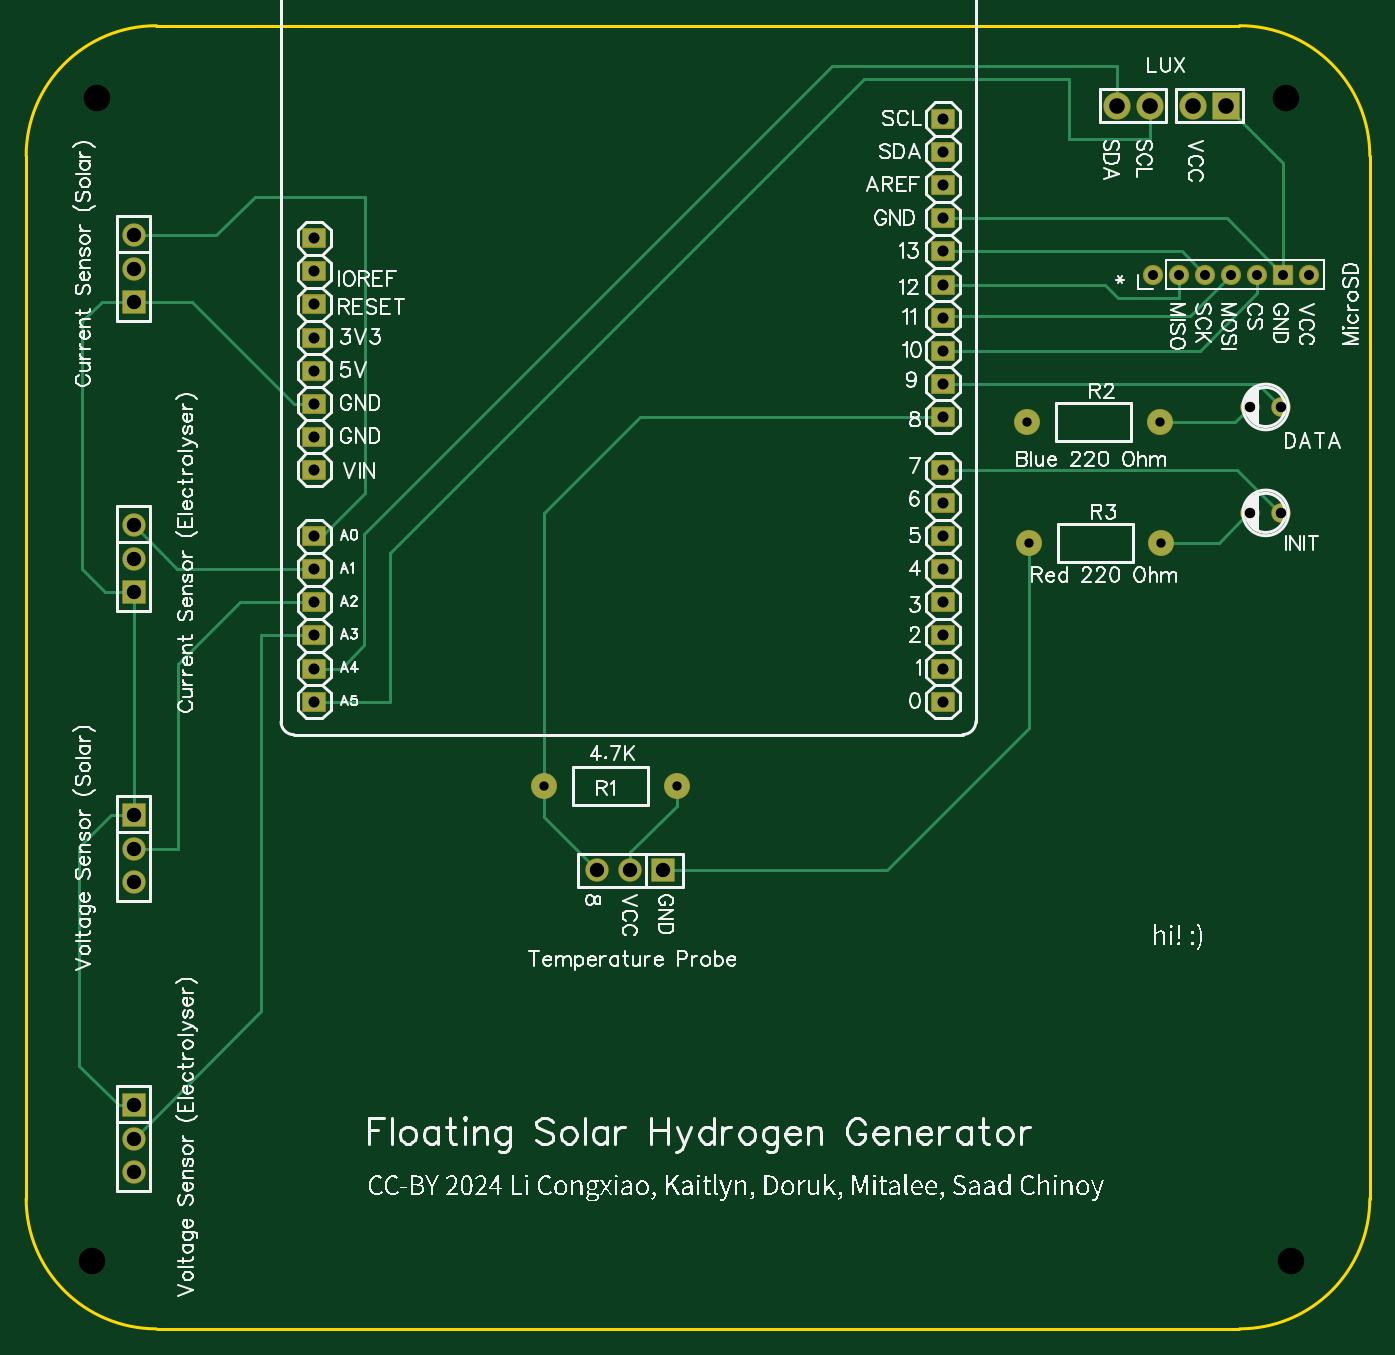
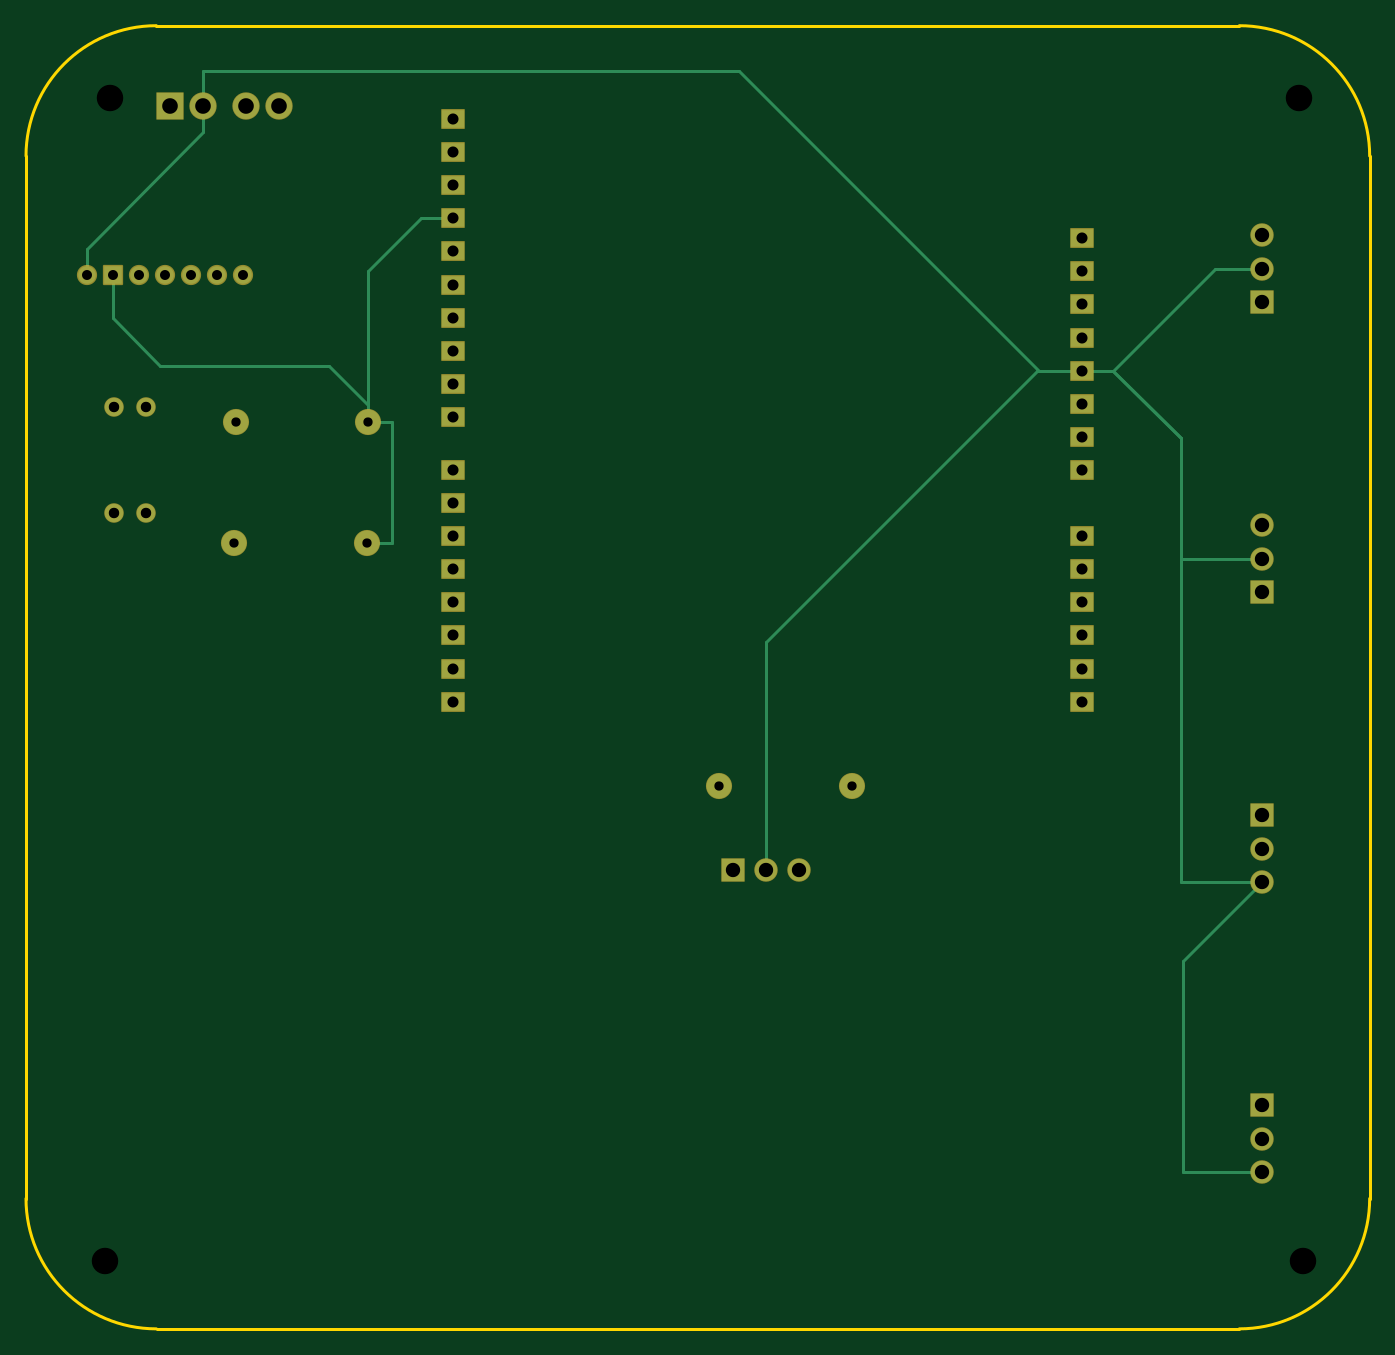
Circuit board: 9 layer files. Board 103.1 x 100.0 mm.
- drill: Drill_NPTH_Through.DRL (326 bytes)
- drill: Drill_PTH_Through.DRL (1548 bytes)
- drill: Drill_PTH_Through_Via.DRL (238 bytes)
- outline: Gerber_BoardOutlineLayer.GKO (833 bytes)
- bottom_copper: Gerber_BottomLayer.GBL (3435 bytes)
- bottom_mask: Gerber_BottomSolderMaskLayer.GBS (3708 bytes)
- top_copper: Gerber_TopLayer.GTL (4691 bytes)
- top_silk: Gerber_TopSilkscreenLayer.GTO (155664 bytes)
- top_mask: Gerber_TopSolderMaskLayer.GTS (3705 bytes)

=== drill: Drill_NPTH_Through.DRL ===
M48
METRIC,LZ,000.000
;FILE_FORMAT=3:3
;TYPE=NON_PLATED
;Layer: NPTH_Through
;EasyEDA v6.5.46, 2024-09-04 11:29:39
;0d1ad1a6d3d2480fb9f752d3d829f409,4158319e45914ae5b625cfe5b216a57e,10
;Gerber Generator version 0.2
;Holesize 1 = 2.032 mm
T01C2.032
%
G05
G90
T01
X015748Y094488
X015367Y005207
X107315Y005207
X106934Y094488
M30

=== drill: Drill_PTH_Through.DRL ===
M48
METRIC,LZ,000.000
;FILE_FORMAT=3:3
;TYPE=PLATED
;Layer: PTH_Through
;EasyEDA v6.5.46, 2024-09-04 11:29:39
;0d1ad1a6d3d2480fb9f752d3d829f409,4158319e45914ae5b625cfe5b216a57e,10
;Gerber Generator version 0.2
;Holesize 1 = 0.712 mm
T01C0.712
;Holesize 2 = 0.800 mm
T02C0.800
;Holesize 3 = 0.849 mm
T03C0.849
;Holesize 4 = 1.101 mm
T04C1.101
;Holesize 5 = 1.200 mm
T05C1.200
%
G05
G90
T01
X050038Y041656
X060198Y041656
X087122Y069596
X097282Y069596
X087249Y060325
X097409Y060325
T02
X106611Y070739
X104209Y070739
X106611Y062611
X104209Y062611
X096743Y080896G85X096743Y080902
X098742Y080896G85X098742Y080902
X100744Y080896G85X100744Y080902
X102742Y080896G85X102742Y080902
X104744Y080896G85X104744Y080902
X106743Y080896G85X106743Y080902
X108742Y080896G85X108742Y080902
T03
X080645Y069977
X080645Y072517
X080645Y075057
X080645Y077597
X080645Y080137
X080645Y082677
X080645Y085217
X080645Y087757
X080645Y090297
X080645Y092837
X080645Y048133
X080645Y050673
X080645Y053213
X080645Y055753
X080645Y058293
X080645Y060833
X080645Y063373
X080645Y065913
X032385Y060833
X032385Y058293
X032385Y055753
X032385Y053213
X032385Y050673
X032385Y048133
X032385Y083693
X032385Y081153
X032385Y078613
X032385Y076073
X032385Y073533
X032385Y070993
X032385Y068453
X032385Y065913
T04
X018542Y083905
X018542Y081365
X018542Y078825
X018542Y061651
X018542Y059111
X018542Y056571
X018542Y039398
X018542Y036858
X018542Y034318
X018542Y017145
X018542Y014605
X018542Y012065
X059182Y035179
X056642Y035179
X054102Y035179
T05
X102362Y093853
X099822Y093853
X096520Y093853
X093980Y093853
M30

=== drill: Drill_PTH_Through_Via.DRL ===
M48
METRIC,LZ,000.000
;FILE_FORMAT=3:3
;TYPE=PLATED
;Layer: PTH_Through_Via
;EasyEDA v6.5.46, 2024-09-04 11:29:39
;0d1ad1a6d3d2480fb9f752d3d829f409,4158319e45914ae5b625cfe5b216a57e,10
;Gerber Generator version 0.2
T01C0.001
%
G05
G90
M30

=== outline: Gerber_BoardOutlineLayer.GKO ===
G04 Layer: BoardOutlineLayer*
G04 EasyEDA v6.5.46, 2024-09-04 11:29:39*
G04 0d1ad1a6d3d2480fb9f752d3d829f409,4158319e45914ae5b625cfe5b216a57e,10*
G04 Gerber Generator version 0.2*
G04 Scale: 100 percent, Rotated: No, Reflected: No *
G04 Dimensions in millimeters *
G04 leading zeros omitted , absolute positions ,4 integer and 5 decimal *
%FSLAX45Y45*%
%MOMM*%

%ADD10C,0.2540*%
D10*
X2028697Y9999979D02*
G01*
X10339577Y9999979D01*
X10337800Y0D02*
G01*
X2032000Y0D01*
X1028700Y1000000D02*
G01*
X1028700Y8999984D01*
X11339573Y8999984D02*
G01*
X11339573Y1000000D01*
G75*
G01*
X10339578Y9999980D02*
G02*
X11339576Y8999982I0J-999998D01*
G75*
G01*
X11339576Y999998D02*
G02*
X10339578Y0I-999998J0D01*
G75*
G01*
X2028698Y0D02*
G02*
X1028700Y999998I0J999998D01*
G75*
G01*
X1028700Y8999982D02*
G02*
X2028698Y9999980I999998J0D01*

%LPD*%
M02*

=== bottom_copper: Gerber_BottomLayer.GBL ===
G04 Layer: BottomLayer*
G04 EasyEDA v6.5.46, 2024-09-04 11:29:39*
G04 0d1ad1a6d3d2480fb9f752d3d829f409,4158319e45914ae5b625cfe5b216a57e,10*
G04 Gerber Generator version 0.2*
G04 Scale: 100 percent, Rotated: No, Reflected: No *
G04 Dimensions in millimeters *
G04 leading zeros omitted , absolute positions ,4 integer and 5 decimal *
%FSLAX45Y45*%
%MOMM*%

%ADD10C,0.2540*%
%ADD11R,1.7069X1.4224*%
%ADD12C,1.7000*%
%ADD13R,1.7000X1.7000*%
%ADD14C,1.9050*%
%ADD15C,1.4000*%
%ADD16R,2.0000X2.0000*%
%ADD17C,2.0000*%
%ADD18C,1.3500*%
%ADD19R,1.3500X1.3500*%

%LPD*%
D10*
X8712200Y6959600D02*
G01*
X8712200Y8115300D01*
X8305800Y8521700D01*
X8064474Y8521700D01*
X3238500Y7353300D02*
G01*
X2997200Y7353300D01*
X2214118Y8136381D01*
X1854200Y8136381D01*
X1854200Y3431794D02*
G01*
X2463800Y2822194D01*
X2463800Y1206500D01*
X1854200Y1206500D01*
X9982200Y9385300D02*
G01*
X9982200Y9652000D01*
X5867400Y9652000D01*
X3568700Y7353300D01*
X3238500Y7353300D01*
X3238500Y7353300D02*
G01*
X3581400Y7353300D01*
X5664200Y5270500D01*
X5664200Y3517900D01*
X1854212Y3431821D02*
G01*
X2476500Y3431821D01*
X2476500Y6832600D01*
X2997200Y7353300D01*
X3238500Y7353300D01*
X3238500Y7353300D02*
G01*
X2997200Y7353300D01*
X2476500Y6832600D01*
X2476500Y5911087D01*
X1854200Y5911087D01*
X8712200Y6959600D02*
G01*
X8712200Y7086600D01*
X9017000Y7391400D01*
X10312400Y7391400D01*
X10674350Y7753350D01*
X10674350Y8089900D01*
X8724900Y6032500D02*
G01*
X8534400Y6032500D01*
X8534400Y6959600D01*
X8712200Y6959600D01*
X9982200Y9385300D02*
G01*
X9982200Y9182100D01*
X10874247Y8290052D01*
X10874247Y8089900D01*
D11*
G01*
X8064500Y6997700D03*
G01*
X8064474Y7251700D03*
G01*
X8064474Y7505700D03*
G01*
X8064474Y7759700D03*
G01*
X8064474Y8013700D03*
G01*
X8064474Y8267700D03*
G01*
X8064474Y8521700D03*
G01*
X8064474Y8775700D03*
G01*
X8064474Y9029700D03*
G01*
X8064474Y9283700D03*
G01*
X8064474Y4813300D03*
G01*
X8064474Y5067300D03*
G01*
X8064474Y5321300D03*
G01*
X8064500Y5575300D03*
G01*
X8064500Y5829300D03*
G01*
X8064500Y6083300D03*
G01*
X8064500Y6337300D03*
G01*
X8064500Y6591300D03*
G01*
X3238500Y6083300D03*
G01*
X3238500Y5829300D03*
G01*
X3238500Y5575300D03*
G01*
X3238500Y5321300D03*
G01*
X3238500Y5067300D03*
G01*
X3238500Y4813300D03*
G01*
X3238500Y8369300D03*
G01*
X3238500Y8115300D03*
G01*
X3238500Y7861300D03*
G01*
X3238500Y7607300D03*
G01*
X3238500Y7353300D03*
G01*
X3238500Y7099300D03*
G01*
X3238500Y6845300D03*
G01*
X3238500Y6591300D03*
D12*
G01*
X1854225Y8390458D03*
G01*
X1854225Y8136458D03*
D13*
G01*
X1854225Y7882458D03*
D12*
G01*
X1854225Y6165138D03*
G01*
X1854225Y5911138D03*
D13*
G01*
X1854225Y5657138D03*
G01*
X1854200Y3939819D03*
D12*
G01*
X1854225Y3685819D03*
G01*
X1854225Y3431819D03*
D13*
G01*
X1854200Y1714500D03*
D12*
G01*
X1854225Y1460500D03*
G01*
X1854225Y1206500D03*
D13*
G01*
X5918200Y3517900D03*
D12*
G01*
X5664200Y3517874D03*
G01*
X5410200Y3517874D03*
D14*
G01*
X5003800Y4165600D03*
G01*
X6019800Y4165600D03*
G01*
X8712200Y6959600D03*
G01*
X9728200Y6959600D03*
G01*
X8724900Y6032500D03*
G01*
X9740900Y6032500D03*
D15*
G01*
X10661141Y7073900D03*
G01*
X10420858Y7073900D03*
G01*
X10661141Y6261100D03*
G01*
X10420858Y6261100D03*
D16*
G01*
X10236200Y9385300D03*
D17*
G01*
X9982200Y9385300D03*
G01*
X9652000Y9385300D03*
G01*
X9398000Y9385300D03*
D18*
G01*
X9674301Y8089900D03*
G01*
X9874300Y8089900D03*
G01*
X10074300Y8089900D03*
G01*
X10274300Y8089900D03*
G01*
X10474299Y8089900D03*
D19*
G01*
X10674299Y8089900D03*
D18*
G01*
X10874298Y8089900D03*
M02*

=== bottom_mask: Gerber_BottomSolderMaskLayer.GBS ===
G04 Layer: BottomSolderMaskLayer*
G04 EasyEDA v6.5.46, 2024-09-04 11:29:39*
G04 0d1ad1a6d3d2480fb9f752d3d829f409,4158319e45914ae5b625cfe5b216a57e,10*
G04 Gerber Generator version 0.2*
G04 Scale: 100 percent, Rotated: No, Reflected: No *
G04 Dimensions in millimeters *
G04 leading zeros omitted , absolute positions ,4 integer and 5 decimal *
%FSLAX45Y45*%
%MOMM*%

%AMMACRO1*4,1,8,-0.8744,-0.762,-0.9041,-0.732,-0.9041,0.7323,-0.8744,0.762,0.8741,0.762,0.9041,0.7323,0.9041,-0.732,0.8741,-0.762,-0.8744,-0.762,0*%
%AMMACRO2*4,1,8,-0.8745,-0.762,-0.9042,-0.732,-0.9042,0.7323,-0.8745,0.762,0.8743,0.762,0.9042,0.7323,0.9042,-0.732,0.8743,-0.762,-0.8745,-0.762,0*%
%AMMACRO3*4,1,8,-0.8745,-0.7619,-0.9042,-0.7319,-0.9042,0.7322,-0.8745,0.7619,0.8743,0.7619,0.9042,0.7322,0.9042,-0.7319,0.8743,-0.7619,-0.8745,-0.7619,0*%
%AMMACRO4*4,1,8,-0.8744,-0.7619,-0.9041,-0.7319,-0.9041,0.7322,-0.8744,0.7619,0.8741,0.7619,0.9041,0.7322,0.9041,-0.7319,0.8741,-0.7619,-0.8744,-0.7619,0*%
%AMMACRO5*4,1,8,-0.8711,-0.9008,-0.9008,-0.8708,-0.9008,0.8711,-0.8711,0.9008,0.8708,0.9008,0.9008,0.8711,0.9008,-0.8708,0.8708,-0.9008,-0.8711,-0.9008,0*%
%AMMACRO6*4,1,8,-0.871,-0.9008,-0.9007,-0.8708,-0.9007,0.8711,-0.871,0.9008,0.8707,0.9008,0.9007,0.8711,0.9007,-0.8708,0.8707,-0.9008,-0.871,-0.9008,0*%
%AMMACRO7*4,1,8,-1.0211,-1.0508,-1.0508,-1.0208,-1.0508,1.0211,-1.0211,1.0508,1.0208,1.0508,1.0508,1.0211,1.0508,-1.0208,1.0208,-1.0508,-1.0211,-1.0508,0*%
%AMMACRO8*4,1,8,-0.7172,-0.7766,-0.7766,-0.7169,-0.7766,0.7172,-0.7172,0.7766,0.7169,0.7766,0.7766,0.7172,0.7766,-0.7169,0.7169,-0.7766,-0.7172,-0.7766,0*%
%ADD10MACRO1*%
%ADD11MACRO2*%
%ADD12MACRO3*%
%ADD13MACRO4*%
%ADD14C,1.8016*%
%ADD15MACRO5*%
%ADD16MACRO6*%
%ADD17C,2.0066*%
%ADD18C,1.5016*%
%ADD19MACRO7*%
%ADD20C,2.1016*%
%ADD21C,1.5532*%
%ADD22MACRO8*%

%LPD*%
D10*
G01*
X8064487Y6997700D03*
D11*
G01*
X8064474Y7251700D03*
G01*
X8064474Y7505700D03*
G01*
X8064474Y7759700D03*
G01*
X8064474Y8013700D03*
G01*
X8064474Y8267700D03*
G01*
X8064474Y8521700D03*
G01*
X8064474Y8775700D03*
G01*
X8064474Y9029700D03*
G01*
X8064474Y9283700D03*
D12*
G01*
X8064474Y4813312D03*
G01*
X8064474Y5067312D03*
G01*
X8064474Y5321312D03*
D13*
G01*
X8064487Y5575312D03*
G01*
X8064487Y5829312D03*
D10*
G01*
X8064487Y6083300D03*
G01*
X8064487Y6337300D03*
G01*
X8064487Y6591300D03*
D11*
G01*
X3238500Y6083300D03*
G01*
X3238500Y5829300D03*
G01*
X3238500Y5575300D03*
G01*
X3238500Y5321300D03*
G01*
X3238500Y5067300D03*
G01*
X3238500Y4813300D03*
G01*
X3238500Y8369300D03*
G01*
X3238500Y8115300D03*
G01*
X3238500Y7861300D03*
G01*
X3238500Y7607300D03*
G01*
X3238500Y7353300D03*
G01*
X3238500Y7099300D03*
G01*
X3238500Y6845300D03*
G01*
X3238500Y6591300D03*
D14*
G01*
X1854225Y8390458D03*
G01*
X1854225Y8136458D03*
D15*
G01*
X1854212Y7882470D03*
D14*
G01*
X1854225Y6165138D03*
G01*
X1854225Y5911138D03*
D15*
G01*
X1854212Y5657151D03*
D16*
G01*
X1854200Y3939832D03*
D14*
G01*
X1854225Y3685819D03*
G01*
X1854225Y3431819D03*
D16*
G01*
X1854200Y1714487D03*
D14*
G01*
X1854225Y1460500D03*
G01*
X1854225Y1206500D03*
D15*
G01*
X5918212Y3517887D03*
D14*
G01*
X5664200Y3517874D03*
G01*
X5410200Y3517874D03*
D17*
G01*
X5003800Y4165600D03*
G01*
X6019800Y4165600D03*
G01*
X8712200Y6959600D03*
G01*
X9728200Y6959600D03*
G01*
X8724900Y6032500D03*
G01*
X9740900Y6032500D03*
D18*
G01*
X10661141Y7073900D03*
G01*
X10420858Y7073900D03*
G01*
X10661141Y6261100D03*
G01*
X10420858Y6261100D03*
D19*
G01*
X10236200Y9385300D03*
D20*
G01*
X9982200Y9385300D03*
G01*
X9652000Y9385300D03*
G01*
X9398000Y9385300D03*
D21*
G01*
X9674301Y8089900D03*
G01*
X9874300Y8089900D03*
G01*
X10074300Y8089900D03*
G01*
X10274300Y8089900D03*
G01*
X10474299Y8089900D03*
D22*
G01*
X10674311Y8089887D03*
D21*
G01*
X10874298Y8089900D03*
M02*

=== top_copper: Gerber_TopLayer.GTL (4691 bytes, source omitted) ===
=== top_silk: Gerber_TopSilkscreenLayer.GTO (155664 bytes, source omitted) ===
=== top_mask: Gerber_TopSolderMaskLayer.GTS ===
G04 Layer: TopSolderMaskLayer*
G04 EasyEDA v6.5.46, 2024-09-04 11:29:39*
G04 0d1ad1a6d3d2480fb9f752d3d829f409,4158319e45914ae5b625cfe5b216a57e,10*
G04 Gerber Generator version 0.2*
G04 Scale: 100 percent, Rotated: No, Reflected: No *
G04 Dimensions in millimeters *
G04 leading zeros omitted , absolute positions ,4 integer and 5 decimal *
%FSLAX45Y45*%
%MOMM*%

%AMMACRO1*4,1,8,-0.8744,-0.762,-0.9041,-0.732,-0.9041,0.7323,-0.8744,0.762,0.8741,0.762,0.9041,0.7323,0.9041,-0.732,0.8741,-0.762,-0.8744,-0.762,0*%
%AMMACRO2*4,1,8,-0.8745,-0.762,-0.9042,-0.732,-0.9042,0.7323,-0.8745,0.762,0.8743,0.762,0.9042,0.7323,0.9042,-0.732,0.8743,-0.762,-0.8745,-0.762,0*%
%AMMACRO3*4,1,8,-0.8745,-0.7619,-0.9042,-0.7319,-0.9042,0.7322,-0.8745,0.7619,0.8743,0.7619,0.9042,0.7322,0.9042,-0.7319,0.8743,-0.7619,-0.8745,-0.7619,0*%
%AMMACRO4*4,1,8,-0.8744,-0.7619,-0.9041,-0.7319,-0.9041,0.7322,-0.8744,0.7619,0.8741,0.7619,0.9041,0.7322,0.9041,-0.7319,0.8741,-0.7619,-0.8744,-0.7619,0*%
%AMMACRO5*4,1,8,-0.8711,-0.9008,-0.9008,-0.8708,-0.9008,0.8711,-0.8711,0.9008,0.8708,0.9008,0.9008,0.8711,0.9008,-0.8708,0.8708,-0.9008,-0.8711,-0.9008,0*%
%AMMACRO6*4,1,8,-0.871,-0.9008,-0.9007,-0.8708,-0.9007,0.8711,-0.871,0.9008,0.8707,0.9008,0.9007,0.8711,0.9007,-0.8708,0.8707,-0.9008,-0.871,-0.9008,0*%
%AMMACRO7*4,1,8,-1.0211,-1.0508,-1.0508,-1.0208,-1.0508,1.0211,-1.0211,1.0508,1.0208,1.0508,1.0508,1.0211,1.0508,-1.0208,1.0208,-1.0508,-1.0211,-1.0508,0*%
%AMMACRO8*4,1,8,-0.7172,-0.7766,-0.7766,-0.7169,-0.7766,0.7172,-0.7172,0.7766,0.7169,0.7766,0.7766,0.7172,0.7766,-0.7169,0.7169,-0.7766,-0.7172,-0.7766,0*%
%ADD10MACRO1*%
%ADD11MACRO2*%
%ADD12MACRO3*%
%ADD13MACRO4*%
%ADD14C,1.8016*%
%ADD15MACRO5*%
%ADD16MACRO6*%
%ADD17C,2.0066*%
%ADD18C,1.5016*%
%ADD19MACRO7*%
%ADD20C,2.1016*%
%ADD21C,1.5532*%
%ADD22MACRO8*%

%LPD*%
D10*
G01*
X8064487Y6997700D03*
D11*
G01*
X8064474Y7251700D03*
G01*
X8064474Y7505700D03*
G01*
X8064474Y7759700D03*
G01*
X8064474Y8013700D03*
G01*
X8064474Y8267700D03*
G01*
X8064474Y8521700D03*
G01*
X8064474Y8775700D03*
G01*
X8064474Y9029700D03*
G01*
X8064474Y9283700D03*
D12*
G01*
X8064474Y4813312D03*
G01*
X8064474Y5067312D03*
G01*
X8064474Y5321312D03*
D13*
G01*
X8064487Y5575312D03*
G01*
X8064487Y5829312D03*
D10*
G01*
X8064487Y6083300D03*
G01*
X8064487Y6337300D03*
G01*
X8064487Y6591300D03*
D11*
G01*
X3238500Y6083300D03*
G01*
X3238500Y5829300D03*
G01*
X3238500Y5575300D03*
G01*
X3238500Y5321300D03*
G01*
X3238500Y5067300D03*
G01*
X3238500Y4813300D03*
G01*
X3238500Y8369300D03*
G01*
X3238500Y8115300D03*
G01*
X3238500Y7861300D03*
G01*
X3238500Y7607300D03*
G01*
X3238500Y7353300D03*
G01*
X3238500Y7099300D03*
G01*
X3238500Y6845300D03*
G01*
X3238500Y6591300D03*
D14*
G01*
X1854225Y8390458D03*
G01*
X1854225Y8136458D03*
D15*
G01*
X1854212Y7882470D03*
D14*
G01*
X1854225Y6165138D03*
G01*
X1854225Y5911138D03*
D15*
G01*
X1854212Y5657151D03*
D16*
G01*
X1854200Y3939832D03*
D14*
G01*
X1854225Y3685819D03*
G01*
X1854225Y3431819D03*
D16*
G01*
X1854200Y1714487D03*
D14*
G01*
X1854225Y1460500D03*
G01*
X1854225Y1206500D03*
D15*
G01*
X5918212Y3517887D03*
D14*
G01*
X5664200Y3517874D03*
G01*
X5410200Y3517874D03*
D17*
G01*
X5003800Y4165600D03*
G01*
X6019800Y4165600D03*
G01*
X8712200Y6959600D03*
G01*
X9728200Y6959600D03*
G01*
X8724900Y6032500D03*
G01*
X9740900Y6032500D03*
D18*
G01*
X10661141Y7073900D03*
G01*
X10420858Y7073900D03*
G01*
X10661141Y6261100D03*
G01*
X10420858Y6261100D03*
D19*
G01*
X10236200Y9385300D03*
D20*
G01*
X9982200Y9385300D03*
G01*
X9652000Y9385300D03*
G01*
X9398000Y9385300D03*
D21*
G01*
X9674301Y8089900D03*
G01*
X9874300Y8089900D03*
G01*
X10074300Y8089900D03*
G01*
X10274300Y8089900D03*
G01*
X10474299Y8089900D03*
D22*
G01*
X10674311Y8089887D03*
D21*
G01*
X10874298Y8089900D03*
M02*
